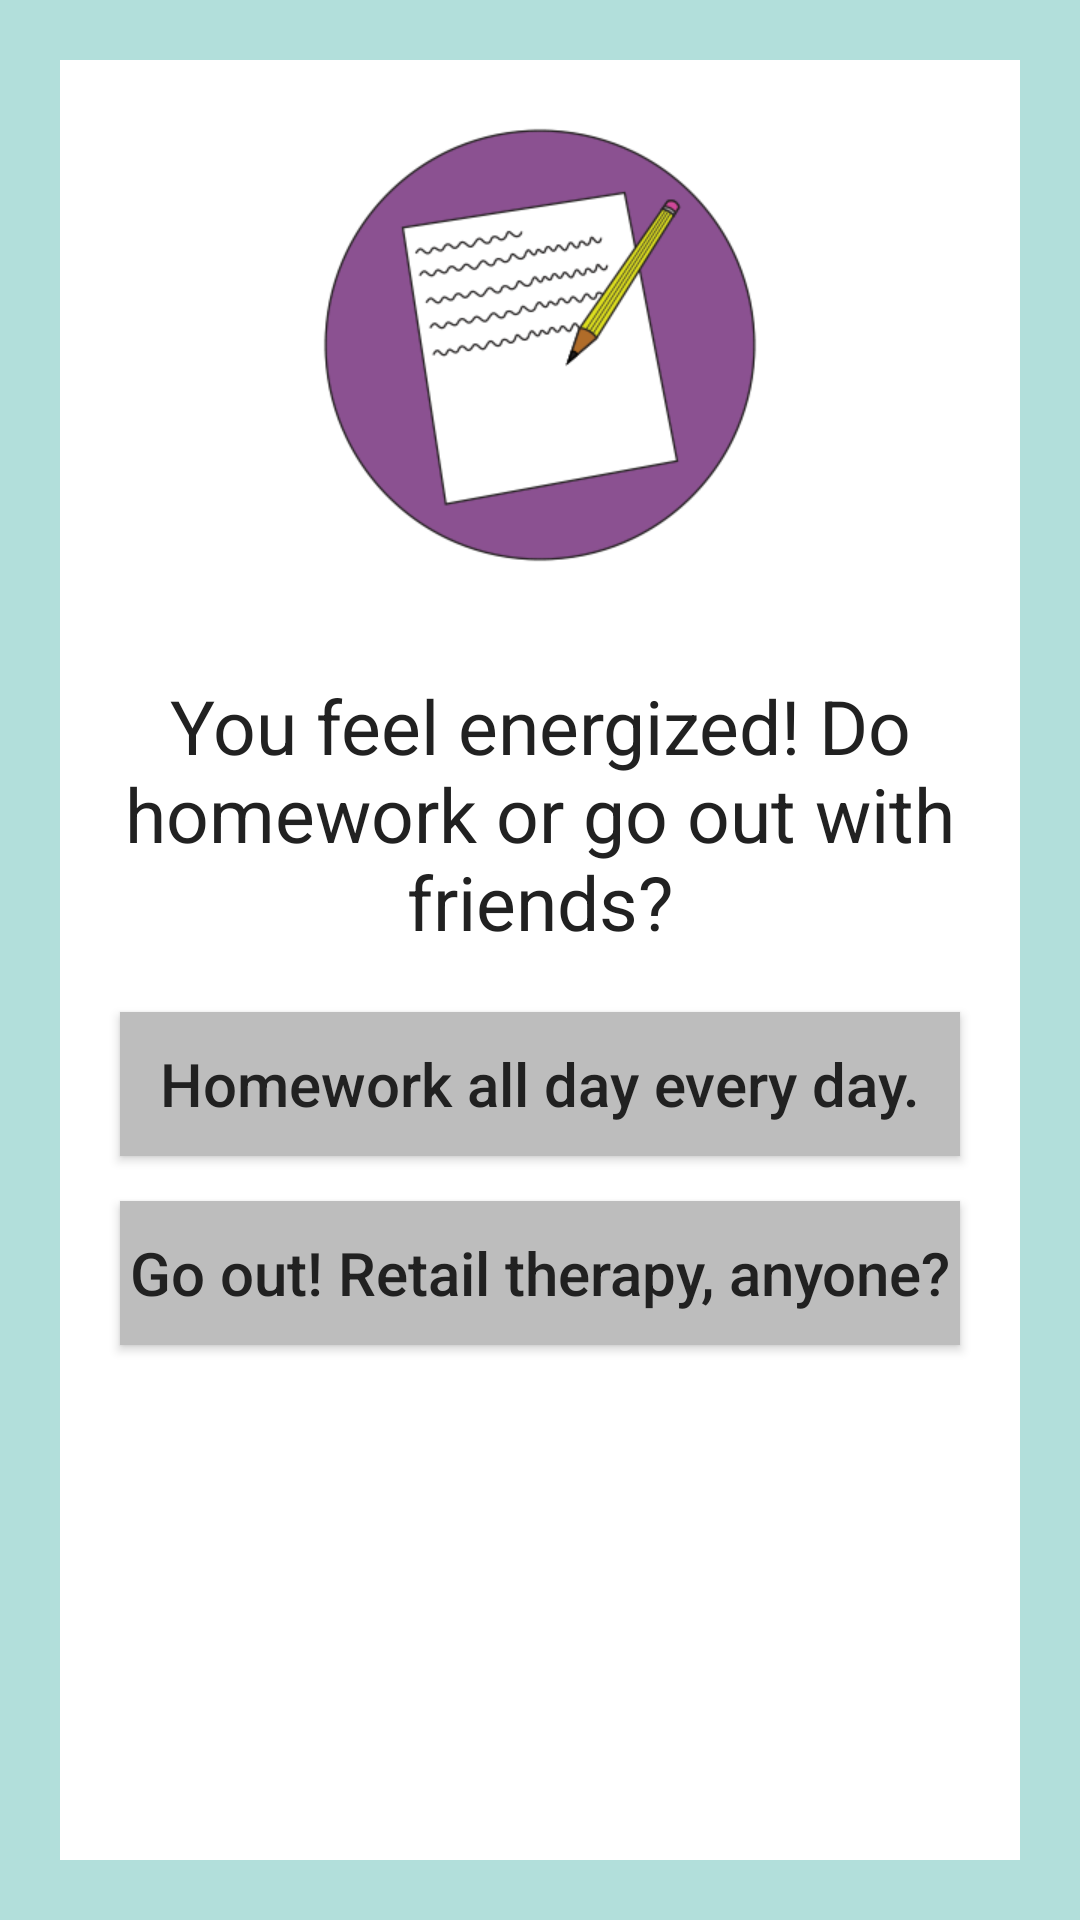

Layout XML and referenced resources for this Android screen:
<!-- AndroidManifest.xml: application theme AppTheme -->
<!-- res/layout/activity_page_5c.xml -->
<RelativeLayout xmlns:android="http://schemas.android.com/apk/res/android"
    xmlns:tools="http://schemas.android.com/tools"
    android:layout_width="match_parent"
    android:layout_height="match_parent"
    android:background="#B2DFDB"
    tools:context="com.example.android.choosewisely.Page_1">

    <RelativeLayout
        android:layout_width="wrap_content"
        android:layout_height="wrap_content"
        android:background="#FFFFFF"
        android:layout_alignParentTop="true"
        android:layout_alignParentLeft="true"
        android:layout_alignParentBottom="true"
        android:layout_alignParentRight="true"
        android:layout_margin="20dp">

        <LinearLayout
            android:layout_width="match_parent"
            android:layout_height="match_parent"
            android:orientation="vertical">

            <ImageView
                tools:ignore="ContentDescription"
                android:layout_width="150dp"
                android:layout_height="150dp"
                android:layout_marginTop="20dp"
                android:layout_marginBottom="15dp"
                android:src="@drawable/paper_and_pencil_3c"
                android:layout_gravity="center"/>

            <TextView
                android:layout_width="wrap_content"
                android:layout_height="wrap_content"
                android:layout_gravity="center"
                android:layout_margin="20dp"
                android:textAllCaps="false"
                android:textColor="#212121"
                android:textSize="25sp"
                android:textAlignment="center"
                android:text="You feel energized! Do homework or go out with friends?"/>

            <Button
                android:id="@+id/button_5b"
                android:layout_width="match_parent"
                android:layout_height="wrap_content"
                android:layout_gravity="center_horizontal"
                android:background="#BDBDBD"
                android:textColor="#212121"
                android:layout_marginLeft="20dp"
                android:layout_marginRight="20dp"
                android:layout_marginBottom="15dp"
                android:textAllCaps="false"
                android:textSize="20sp"
                android:text="Homework all day every day."
                android:onClick="open_Page_6b"/>
            <Button
                android:id="@+id/button_5c"
                android:layout_width="match_parent"
                android:layout_height="wrap_content"
                android:layout_gravity="center_horizontal"
                android:background="#BDBDBD"
                android:textColor="#212121"
                android:layout_marginLeft="20dp"
                android:layout_marginRight="20dp"
                android:layout_marginBottom="15dp"
                android:textAllCaps="false"
                android:textSize="20sp"
                android:text="Go out! Retail therapy, anyone?"
                android:onClick="open_Page_6c"/>
        </LinearLayout>
    </RelativeLayout>


</RelativeLayout>
<!-- resources referenced by this layout -->
<resources>
  <!-- drawable paper_and_pencil_3c: png bitmap (drawable, 76503 bytes) -->
</resources>
